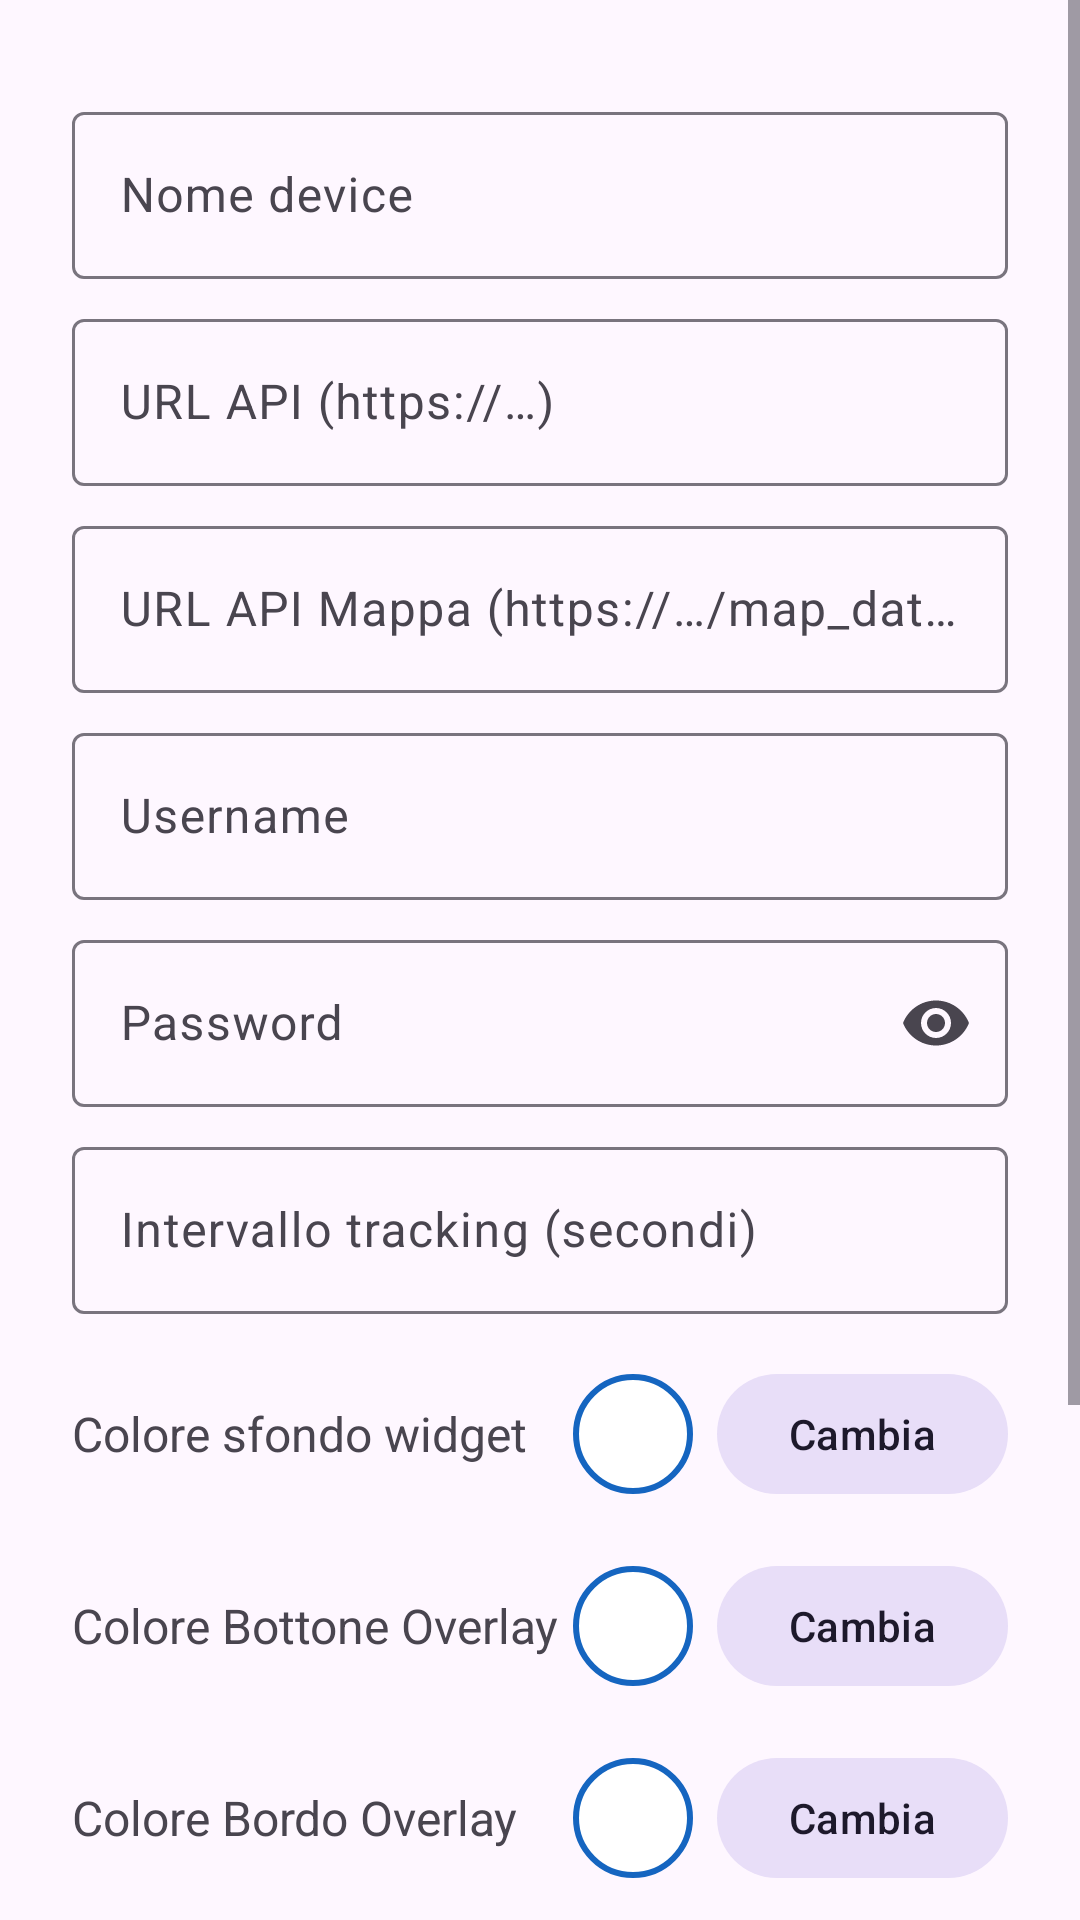

Produce the Android XML layout that renders to this screen, including the resource entries it uses.
<!-- AndroidManifest.xml: application theme Theme.GpsTracker -->
<!-- res/layout/activity_settings.xml -->
<?xml version="1.0" encoding="utf-8"?>
<ScrollView xmlns:android="http://schemas.android.com/apk/res/android"
    android:layout_width="match_parent"
    android:layout_height="match_parent">

    <LinearLayout
        android:layout_width="match_parent"
        android:layout_height="wrap_content"
        android:orientation="vertical"
        android:focusable="true"
        android:focusableInTouchMode="true"
        android:padding="24dp">

        <com.google.android.material.textfield.TextInputLayout
            android:layout_width="match_parent"
            android:layout_height="wrap_content"
            android:layout_marginTop="8dp"
            android:hint="@string/hint_device_name">

            <com.google.android.material.textfield.TextInputEditText
                android:id="@+id/etDeviceName"
                android:layout_width="match_parent"
                android:layout_height="wrap_content"
                android:inputType="text"
                android:maxLines="1" />
        </com.google.android.material.textfield.TextInputLayout>

        <com.google.android.material.textfield.TextInputLayout
            android:layout_width="match_parent"
            android:layout_height="wrap_content"
            android:layout_marginTop="8dp"
            android:hint="@string/hint_api_url">

            <com.google.android.material.textfield.TextInputEditText
                android:id="@+id/etApiUrl"
                android:layout_width="match_parent"
                android:layout_height="wrap_content"
                android:inputType="textUri"
                android:maxLines="1" />
        </com.google.android.material.textfield.TextInputLayout>

        <com.google.android.material.textfield.TextInputLayout
            android:layout_width="match_parent"
            android:layout_height="wrap_content"
            android:layout_marginTop="8dp"
            android:hint="@string/hint_map_api_url">

            <com.google.android.material.textfield.TextInputEditText
                android:id="@+id/etMapApiUrl"
                android:layout_width="match_parent"
                android:layout_height="wrap_content"
                android:inputType="textUri"
                android:maxLines="1" />
        </com.google.android.material.textfield.TextInputLayout>

        <com.google.android.material.textfield.TextInputLayout
            android:layout_width="match_parent"
            android:layout_height="wrap_content"
            android:layout_marginTop="8dp"
            android:hint="@string/hint_username">

            <com.google.android.material.textfield.TextInputEditText
                android:id="@+id/etUsername"
                android:layout_width="match_parent"
                android:layout_height="wrap_content"
                android:inputType="textEmailAddress"
                android:maxLines="1" />
        </com.google.android.material.textfield.TextInputLayout>

        <com.google.android.material.textfield.TextInputLayout
            android:layout_width="match_parent"
            android:layout_height="wrap_content"
            android:layout_marginTop="8dp"
            android:hint="@string/hint_password"
            app:endIconMode="password_toggle"
            xmlns:app="http://schemas.android.com/apk/res-auto">

            <com.google.android.material.textfield.TextInputEditText
                android:id="@+id/etPassword"
                android:layout_width="match_parent"
                android:layout_height="wrap_content"
                android:inputType="textPassword"
                android:maxLines="1" />
        </com.google.android.material.textfield.TextInputLayout>

        <com.google.android.material.textfield.TextInputLayout
            android:layout_width="match_parent"
            android:layout_height="wrap_content"
            android:layout_marginTop="8dp"
            android:hint="@string/hint_tracking_interval">

            <com.google.android.material.textfield.TextInputEditText
                android:id="@+id/etInterval"
                android:layout_width="match_parent"
                android:layout_height="wrap_content"
                android:inputType="number"
                android:maxLines="1" />
        </com.google.android.material.textfield.TextInputLayout>

        <LinearLayout
            android:layout_width="match_parent"
            android:layout_height="wrap_content"
            android:layout_marginTop="16dp"
            android:gravity="center_vertical"
            android:orientation="horizontal">

            <TextView
                android:layout_width="0dp"
                android:layout_height="wrap_content"
                android:layout_weight="1"
                android:text="@string/label_widget_bg_color"
                android:textSize="16sp" />

            <View
                android:id="@+id/viewColorPreview"
                android:layout_width="40dp"
                android:layout_height="40dp"
                android:layout_marginEnd="8dp"
                android:background="@drawable/btn_widget_circle" />

            <com.google.android.material.button.MaterialButton
                android:id="@+id/btnPickColor"
                style="@style/Widget.Material3.Button.TonalButton"
                android:layout_width="wrap_content"
                android:layout_height="wrap_content"
                android:text="Cambia" />
        </LinearLayout>
        
        <LinearLayout
            android:layout_width="match_parent"
            android:layout_height="wrap_content"
            android:layout_marginTop="16dp"
            android:gravity="center_vertical"
            android:orientation="horizontal">

            <TextView
                android:layout_width="0dp"
                android:layout_height="wrap_content"
                android:layout_weight="1"
                android:text="Colore Bottone Overlay"
                android:textSize="16sp" />

            <View
                android:id="@+id/viewOverlayColorPreview"
                android:layout_width="40dp"
                android:layout_height="40dp"
                android:layout_marginEnd="8dp"
                android:background="@drawable/btn_widget_circle" />

            <com.google.android.material.button.MaterialButton
                android:id="@+id/btnPickOverlayColor"
                style="@style/Widget.Material3.Button.TonalButton"
                android:layout_width="wrap_content"
                android:layout_height="wrap_content"
                android:text="Cambia" />
        </LinearLayout>

        <LinearLayout
            android:layout_width="match_parent"
            android:layout_height="wrap_content"
            android:layout_marginTop="16dp"
            android:gravity="center_vertical"
            android:orientation="horizontal">

            <TextView
                android:layout_width="0dp"
                android:layout_height="wrap_content"
                android:layout_weight="1"
                android:text="Colore Bordo Overlay"
                android:textSize="16sp" />

            <View
                android:id="@+id/viewOverlayBorderColorPreview"
                android:layout_width="40dp"
                android:layout_height="40dp"
                android:layout_marginEnd="8dp"
                android:background="@drawable/btn_widget_circle" />

            <com.google.android.material.button.MaterialButton
                android:id="@+id/btnPickOverlayBorderColor"
                style="@style/Widget.Material3.Button.TonalButton"
                android:layout_width="wrap_content"
                android:layout_height="wrap_content"
                android:text="Cambia" />
        </LinearLayout>

        <com.google.android.material.textfield.TextInputLayout
            android:layout_width="match_parent"
            android:layout_height="wrap_content"
            android:layout_marginTop="16dp"
            android:hint="Spessore Bordo Overlay (dp)">

            <com.google.android.material.textfield.TextInputEditText
                android:id="@+id/etOverlayBorderWidth"
                android:layout_width="match_parent"
                android:layout_height="wrap_content"
                android:inputType="number"
                android:maxLines="1" />
        </com.google.android.material.textfield.TextInputLayout>
        <LinearLayout
            android:layout_width="match_parent"
            android:layout_height="wrap_content"
            android:layout_marginTop="24dp"
            android:orientation="horizontal"
            android:weightSum="3">

            <com.google.android.material.button.MaterialButton
                android:id="@+id/btnGenerateQr"
                style="@style/Widget.Material3.Button.OutlinedButton"
                android:layout_width="0dp"
                android:layout_height="wrap_content"
                android:layout_weight="1"
                android:layout_marginEnd="4dp"
                android:text="Esporta" />

            <com.google.android.material.button.MaterialButton
                android:id="@+id/btnScanQr"
                style="@style/Widget.Material3.Button.TonalButton"
                android:layout_width="0dp"
                android:layout_height="wrap_content"
                android:layout_weight="1"
                android:layout_marginHorizontal="2dp"
                android:text="Fotocamera" />

            <com.google.android.material.button.MaterialButton
                android:id="@+id/btnLoadQr"
                style="@style/Widget.Material3.Button.TonalButton"
                android:layout_width="0dp"
                android:layout_height="wrap_content"
                android:layout_weight="1"
                android:layout_marginStart="4dp"
                android:text="Galleria" />
        </LinearLayout>

        <com.google.android.material.button.MaterialButton
            android:id="@+id/btnBack"
            android:layout_width="match_parent"
            android:layout_height="wrap_content"
            android:layout_marginTop="16dp"
            android:text="Indietro" />

    </LinearLayout>
</ScrollView>
<!-- resources referenced by this layout -->
<resources>
  <!-- drawable btn_widget_circle (drawable) -->
  <?xml version="1.0" encoding="utf-8"?>
  <shape xmlns:android="http://schemas.android.com/apk/res/android"
      android:shape="oval">
      <solid android:color="#FFFFFF" />
      <stroke
          android:width="2dp"
          android:color="#1565C0" />
  </shape>
  <string name="hint_api_url">URL API (https://…)</string>
  <string name="hint_device_name">Nome device</string>
  <string name="hint_map_api_url">URL API Mappa (https://…/map_data2.php)</string>
  <string name="hint_password">Password</string>
  <string name="hint_tracking_interval">Intervallo tracking (secondi)</string>
  <string name="hint_username">Username</string>
  <string name="label_widget_bg_color">Colore sfondo widget</string>
  <style name="Theme.GpsTracker" parent="Theme.Material3.DayNight.NoActionBar">
          <item name="colorPrimary">@color/primary</item>
          <item name="colorPrimaryVariant">@color/primary_dark</item>
          <item name="colorOnPrimary">@color/white</item>
          <item name="colorSecondary">@color/secondary</item>
      </style>
  <color name="primary">#1565C0</color>
  <color name="primary_dark">#003c8f</color>
  <color name="white">#FFFFFF</color>
  <color name="secondary">#42A5F5</color>
</resources>
